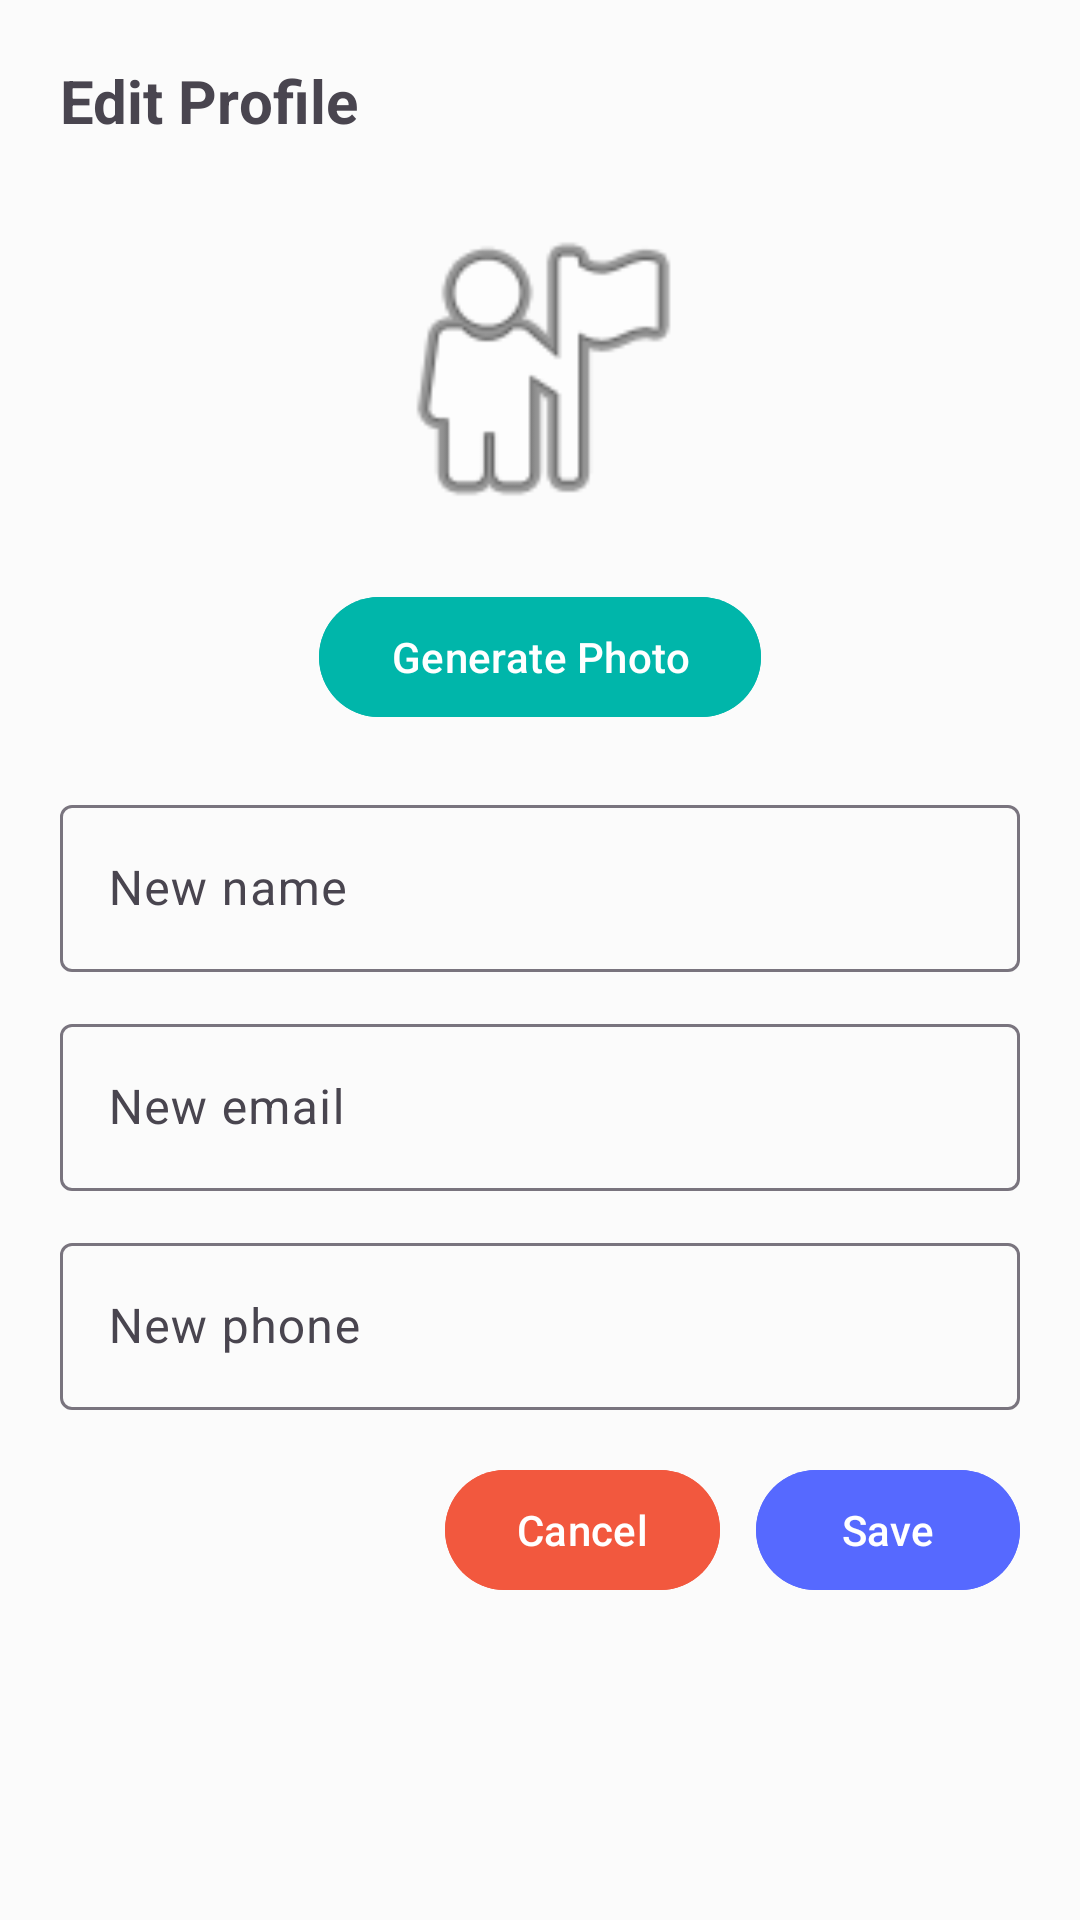

Here is an Android app screen rendered from its layout file. Give the layout XML and the strings, colors and styles it references.
<!-- AndroidManifest.xml: application theme Theme.Code -->
<!-- res/layout/fragment_edit_profile.xml -->
<?xml version="1.0" encoding="utf-8"?>
<LinearLayout xmlns:android="http://schemas.android.com/apk/res/android"
    android:id="@+id/editRoot"
    android:layout_width="match_parent"
    android:layout_height="match_parent"
    android:padding="20dp"
    android:orientation="vertical">

    <TextView
        android:layout_width="wrap_content"
        android:layout_height="wrap_content"
        android:text="Edit Profile"
        android:textStyle="bold"
        android:textSize="20sp"
        android:layout_marginBottom="16dp"/>

    <ImageView
        android:id="@+id/ivProfile"
        android:layout_width="120dp"
        android:layout_height="120dp"
        android:layout_gravity="center"
        android:layout_marginBottom="12dp"
        android:src="@android:drawable/ic_menu_myplaces"
        android:background="@drawable/bg_circle"
        android:padding="4dp" />

    
    <com.google.android.material.button.MaterialButton
        android:id="@+id/btnRandomPhoto"
        android:layout_width="wrap_content"
        android:layout_height="wrap_content"
        android:layout_gravity="center"
        android:backgroundTint="#00B6AA"
        android:text="Generate Photo"
        android:layout_marginBottom="20dp" />

    <com.google.android.material.textfield.TextInputLayout
        android:layout_width="match_parent"
        android:layout_height="wrap_content"
        android:hint="New name ">
        <com.google.android.material.textfield.TextInputEditText
            android:id="@+id/etName"
            android:layout_width="match_parent"
            android:layout_height="wrap_content"/>
    </com.google.android.material.textfield.TextInputLayout>

    <com.google.android.material.textfield.TextInputLayout
        android:layout_width="match_parent"
        android:layout_height="wrap_content"
        android:layout_marginTop="12dp"
        android:hint="New email">
        <com.google.android.material.textfield.TextInputEditText
            android:id="@+id/etEmail"
            android:inputType="textEmailAddress"
            android:layout_width="match_parent"
            android:layout_height="wrap_content"/>
    </com.google.android.material.textfield.TextInputLayout>

    <com.google.android.material.textfield.TextInputLayout
        android:layout_width="match_parent"
        android:layout_height="wrap_content"
        android:layout_marginTop="12dp"
        android:hint="New phone">
        <com.google.android.material.textfield.TextInputEditText
            android:id="@+id/etPhone"
            android:inputType="phone"
            android:layout_width="match_parent"
            android:layout_height="wrap_content"/>
    </com.google.android.material.textfield.TextInputLayout>

    <LinearLayout
        android:layout_width="match_parent"
        android:layout_height="wrap_content"
        android:gravity="end"
        android:layout_marginTop="16dp">

        <com.google.android.material.button.MaterialButton
            android:id="@+id/btnCancel"
            android:layout_width="wrap_content"
            android:layout_height="wrap_content"
            android:backgroundTint="#F2583E"
            android:text="Cancel"
            android:layout_marginEnd="12dp"/>

        <com.google.android.material.button.MaterialButton
            android:id="@+id/btnSave"
            android:layout_width="wrap_content"
            android:layout_height="wrap_content"
            android:backgroundTint="#5669FF"
            android:textColor="@android:color/white"
            android:text="Save"/>
    </LinearLayout>

</LinearLayout>
<!-- resources referenced by this layout -->
<resources>
  <style name="Theme.Code" parent="Base.Theme.Code">
          <item name="android:windowBackground">@color/backgroundColor</item>
  
          </style>
  <style name="Base.Theme.Code" parent="Theme.Material3.DayNight.NoActionBar">
          
          
      </style>
  <color name="backgroundColor">#FBFBFB</color>
</resources>
